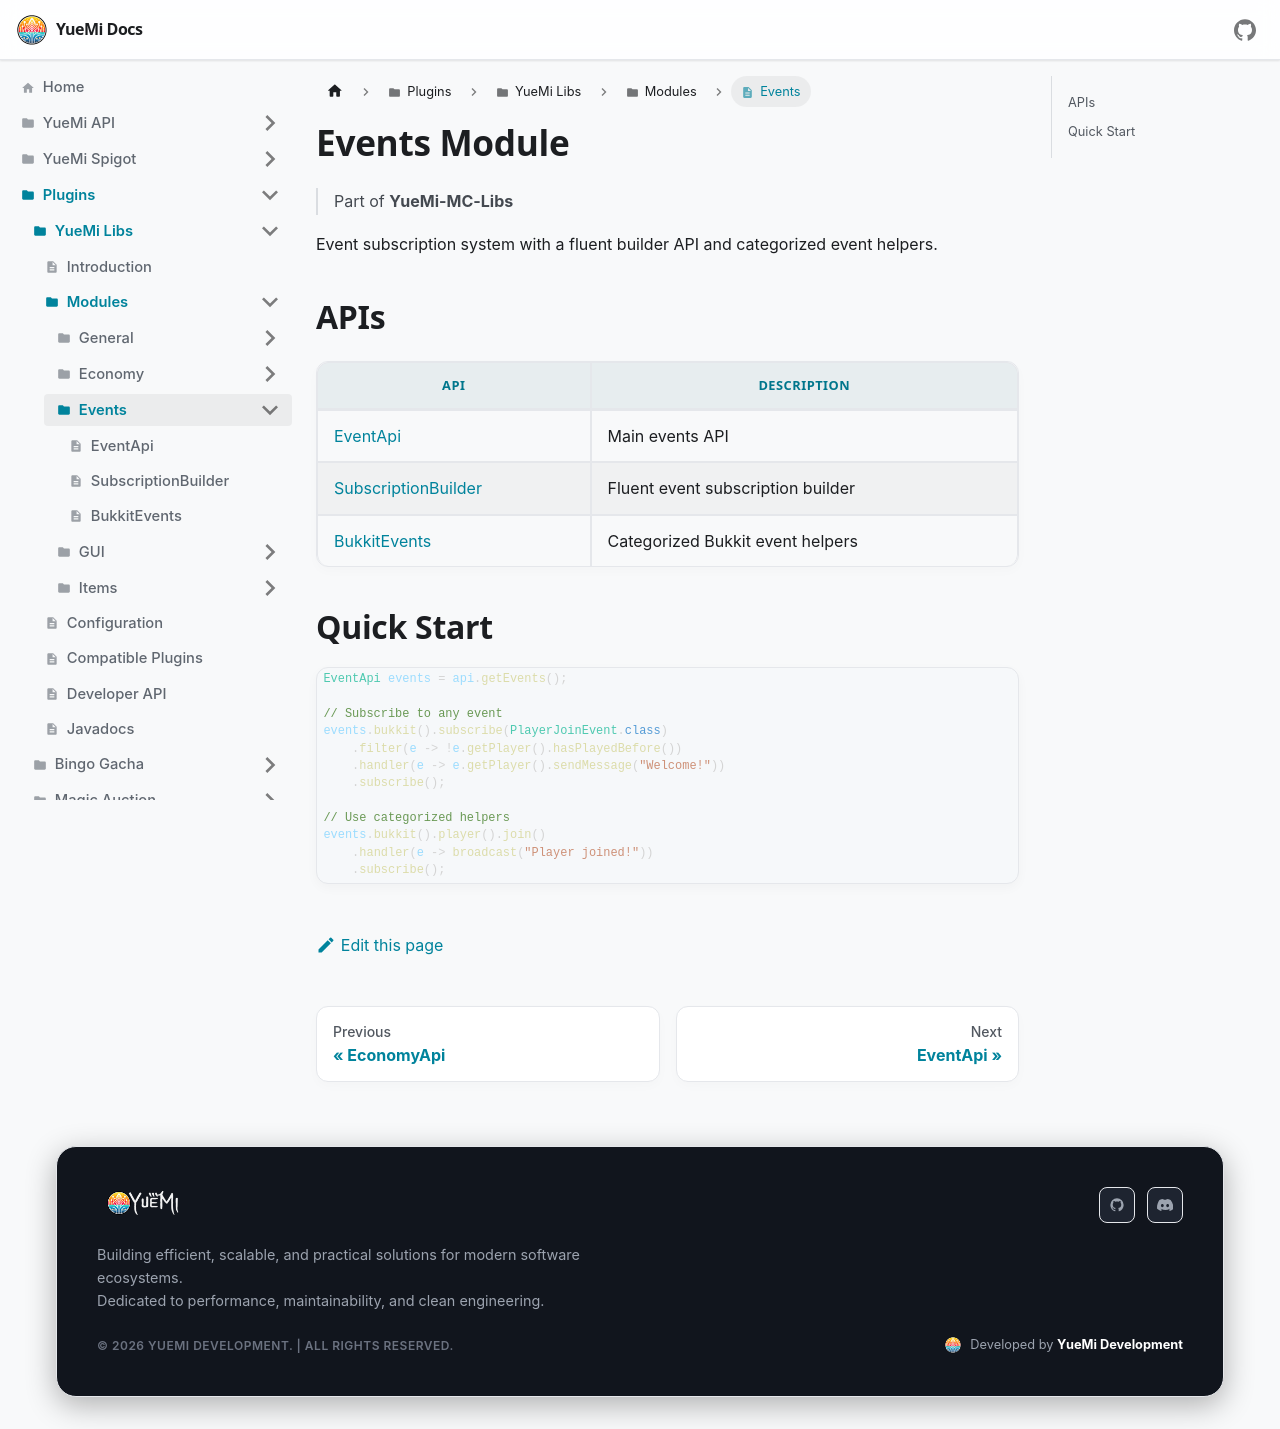

repository: YueMi-Development/YueMi-Docs · page: Plugins/YueMi-Libs/Modules/Events/index.html · generator: docusaurus

---
sidebar_position: 1
title: Events Module
---

# Events Module

> Part of **YueMi-MC-Libs**

Event subscription system with a fluent builder API and categorized event helpers.

## APIs

| API | Description |
|-----|-------------|
| [EventApi](./EventApi) | Main events API |
| [SubscriptionBuilder](./SubscriptionBuilder) | Fluent event subscription builder |
| [BukkitEvents](./BukkitEvents) | Categorized Bukkit event helpers |

## Quick Start

```java
EventApi events = api.getEvents();

// Subscribe to any event
events.bukkit().subscribe(PlayerJoinEvent.class)
    .filter(e -> !e.getPlayer().hasPlayedBefore())
    .handler(e -> e.getPlayer().sendMessage("Welcome!"))
    .subscribe();

// Use categorized helpers
events.bukkit().player().join()
    .handler(e -> broadcast("Player joined!"))
    .subscribe();
```
